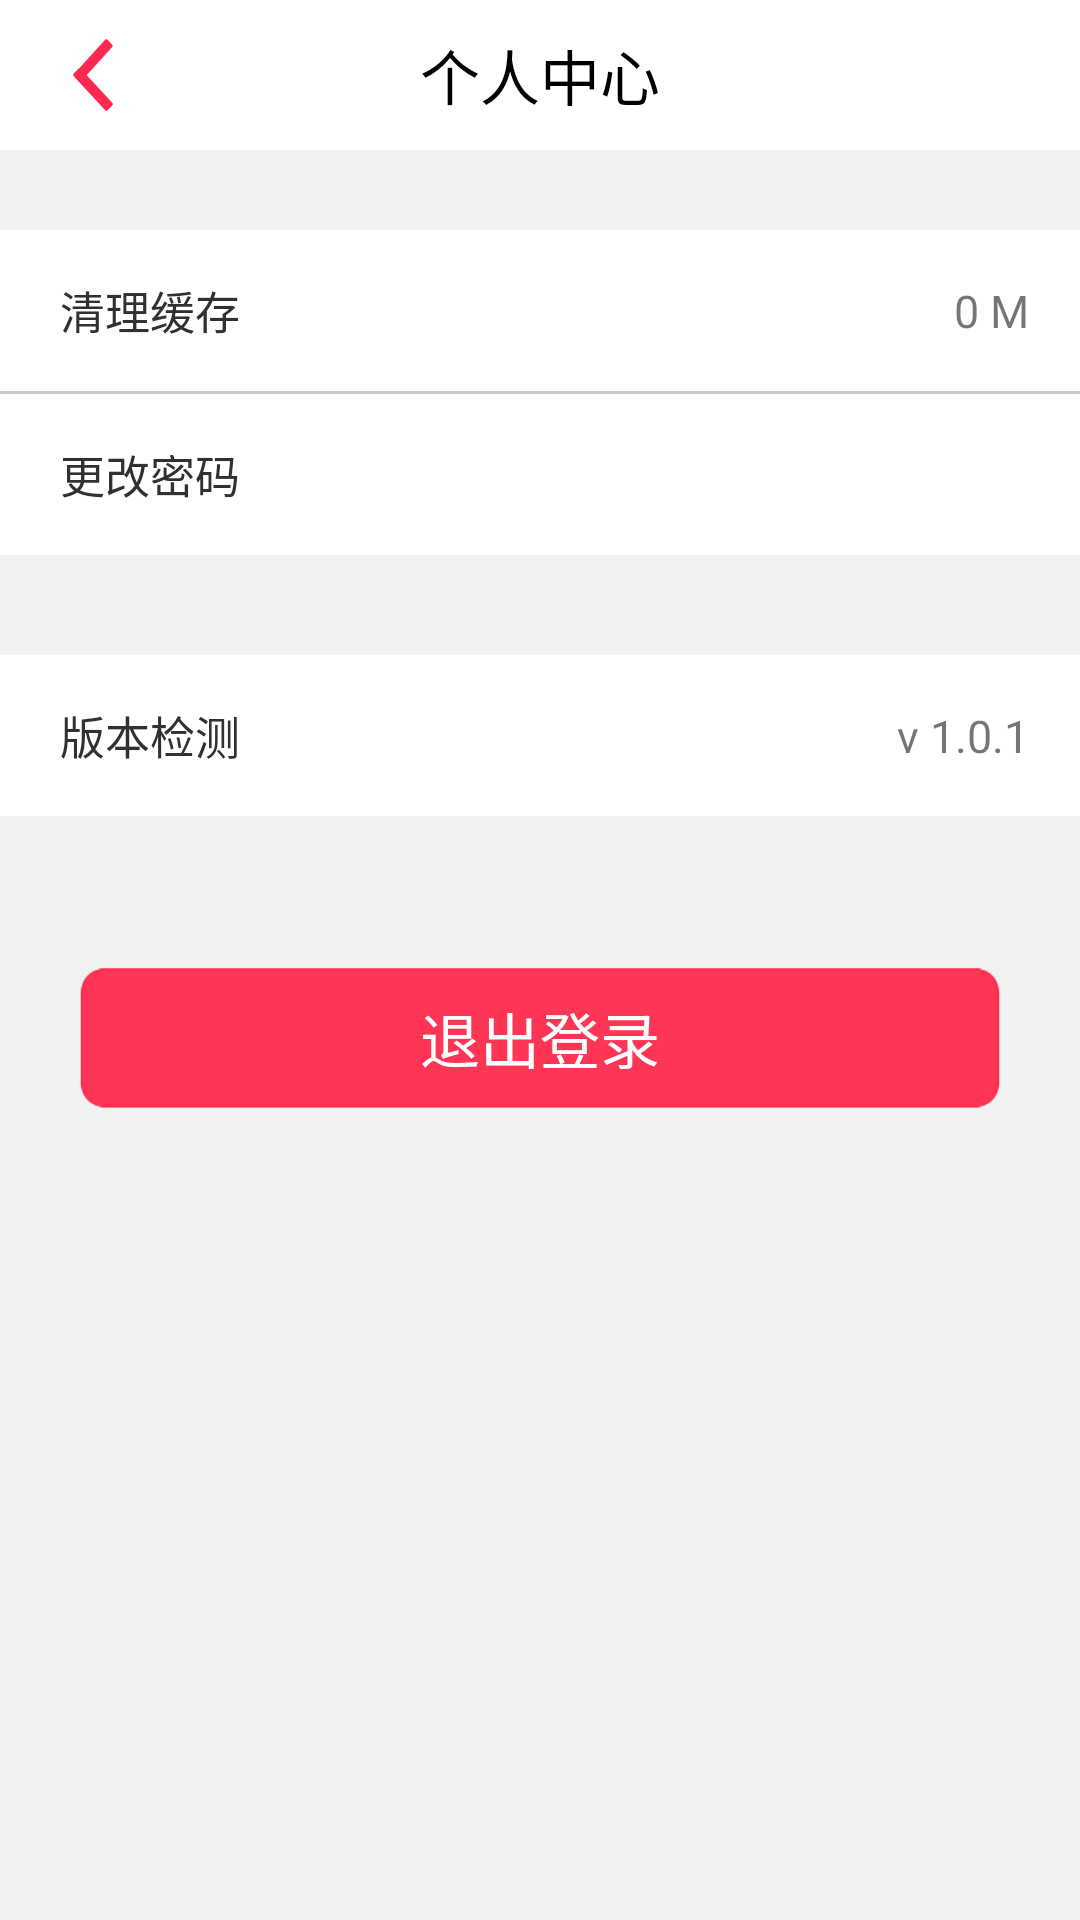

This screen was rendered from an Android layout file. Write that file and the resources it references.
<!-- AndroidManifest.xml: application theme AppTheme -->
<!-- res/layout/activity_my_center.xml -->
<?xml version="1.0" encoding="utf-8"?>
<LinearLayout xmlns:android="http://schemas.android.com/apk/res/android"
    xmlns:tools="http://schemas.android.com/tools"
    android:layout_width="match_parent"
    android:layout_height="match_parent"
    android:orientation="vertical"
    android:background="@color/background"
    tools:context="com.cheyifu.business.activity.MyCenterActivity">
    <RelativeLayout
        android:layout_width="match_parent"
        android:layout_height="150px"
        android:background="@color/whiter">

        <RelativeLayout
            android:id="@+id/iv_back"
            android:layout_width="90px"
            android:layout_height="90px"
            android:layout_centerVertical="true"
            android:layout_marginLeft="50px"
            android:gravity="center">

            <ImageView
                android:layout_width="wrap_content"
                android:layout_height="wrap_content"
                android:background="@drawable/register_back" />

        </RelativeLayout>


        <TextView
            android:id="@+id/tv_titlebar"
            android:layout_width="wrap_content"
            android:layout_height="wrap_content"
            android:layout_centerInParent="true"
            android:text="个人中心"
            android:textColor="@color/text"
            android:textSize="20.0sp" />
    </RelativeLayout>


    <RelativeLayout
        android:id="@+id/rl_clear"
        android:layout_marginTop="80px"
        android:layout_width="fill_parent"
        android:layout_height="161px"
        android:background="@color/whiter"
       >
        <TextView
            android:layout_width="wrap_content"
            android:layout_height="wrap_content"
            android:layout_alignParentRight="true"
            android:layout_centerVertical="true"
            android:layout_marginRight="17.0dip"
            android:text="0 M"
            android:textSize="15.0sp" />

        <TextView
            android:layout_marginLeft="60px"
           android:layout_width="wrap_content"
            android:layout_height="wrap_content"
            android:layout_centerVertical="true"
            android:text="清理缓存"
            android:textColor="@color/normal_text"
            android:textSize="15.0sp" />
    </RelativeLayout>
    <View
        android:layout_width="match_parent"
        android:layout_height="1dp"
        android:background="@color/gray"/>
    <RelativeLayout
        android:id="@+id/update_pass"
        android:layout_width="fill_parent"
        android:layout_height="161px"
        android:background="@color/whiter"
       >
        <ImageView style="@style/default_back_iv" />

        <TextView
            android:layout_marginLeft="60px"
           android:layout_width="wrap_content"
            android:layout_height="wrap_content"
            android:layout_centerVertical="true"
            android:text="更改密码"
            android:textColor="@color/normal_text"
            android:textSize="15.0sp" />
    </RelativeLayout>



    <RelativeLayout

        android:layout_marginTop="100px"
        android:id="@+id/check_version"
        android:layout_width="fill_parent"
        android:layout_height="161px"
        android:background="@color/whiter"
       >

        <TextView
            android:id="@+id/tv_vername"
           android:layout_width="wrap_content"
            android:layout_height="wrap_content"
            android:layout_alignParentRight="true"
            android:layout_centerVertical="true"
            android:layout_marginRight="17.0dip"
            android:text="v 1.0.1"
            android:textSize="15.0sp" />

        <TextView
            android:layout_marginLeft="60px"
            android:layout_width="wrap_content"
            android:layout_height="wrap_content"
            android:layout_centerVertical="true"
            android:text="版本检测"
            android:textColor="@color/normal_text"
            android:textSize="15.0sp"
          />
    </RelativeLayout>

    <RelativeLayout
        android:id="@+id/exit_submit"
        android:layout_width="match_parent"
        android:layout_height="140px"
        android:layout_marginTop="152px"
        android:layout_marginLeft="80px"
        android:layout_marginRight="80px"
        android:background="@drawable/btn">

        <TextView
            android:layout_width="wrap_content"
            android:layout_height="wrap_content"
            android:layout_centerInParent="true"
            android:text="退出登录"
            android:textColor="@color/whiter"
            android:textSize="20sp" />
    </RelativeLayout>

</LinearLayout>
<!-- resources referenced by this layout -->
<resources>
  <color name="background">#F2F2F2</color>
  <color name="gray">#ccc</color>
  <color name="normal_text">#313131</color>
  <color name="text">#000</color>
  <color name="whiter">#FFF</color>
  <!-- drawable btn: png bitmap (drawable-xxhdpi, 3941 bytes) -->
  <!-- drawable register_back: png bitmap (drawable-xxhdpi, 2016 bytes) -->
  <style name="default_back_iv">
          <item name="android:layout_width">wrap_content</item>
          <item name="android:layout_height">wrap_content</item>
          <item name="android:layout_alignParentRight">true</item>
          <item name="android:layout_centerVertical">true</item>
          <item name="android:layout_marginRight">17.0dip</item>
          <item name="android:src">@drawable/release_arrow</item>
      </style>
  <style name="AppTheme" parent="Theme.AppCompat.Light.NoActionBar">
          
          <item name="colorPrimary">@color/colorPrimary</item>
          <item name="colorPrimaryDark">@color/colorPrimaryDark</item>
          <item name="colorAccent">@color/colorAccent</item>
      </style>
  <color name="colorPrimary">#3F51B5</color>
  <color name="colorPrimaryDark">#303F9F</color>
  <color name="colorAccent">#FF4081</color>
</resources>
